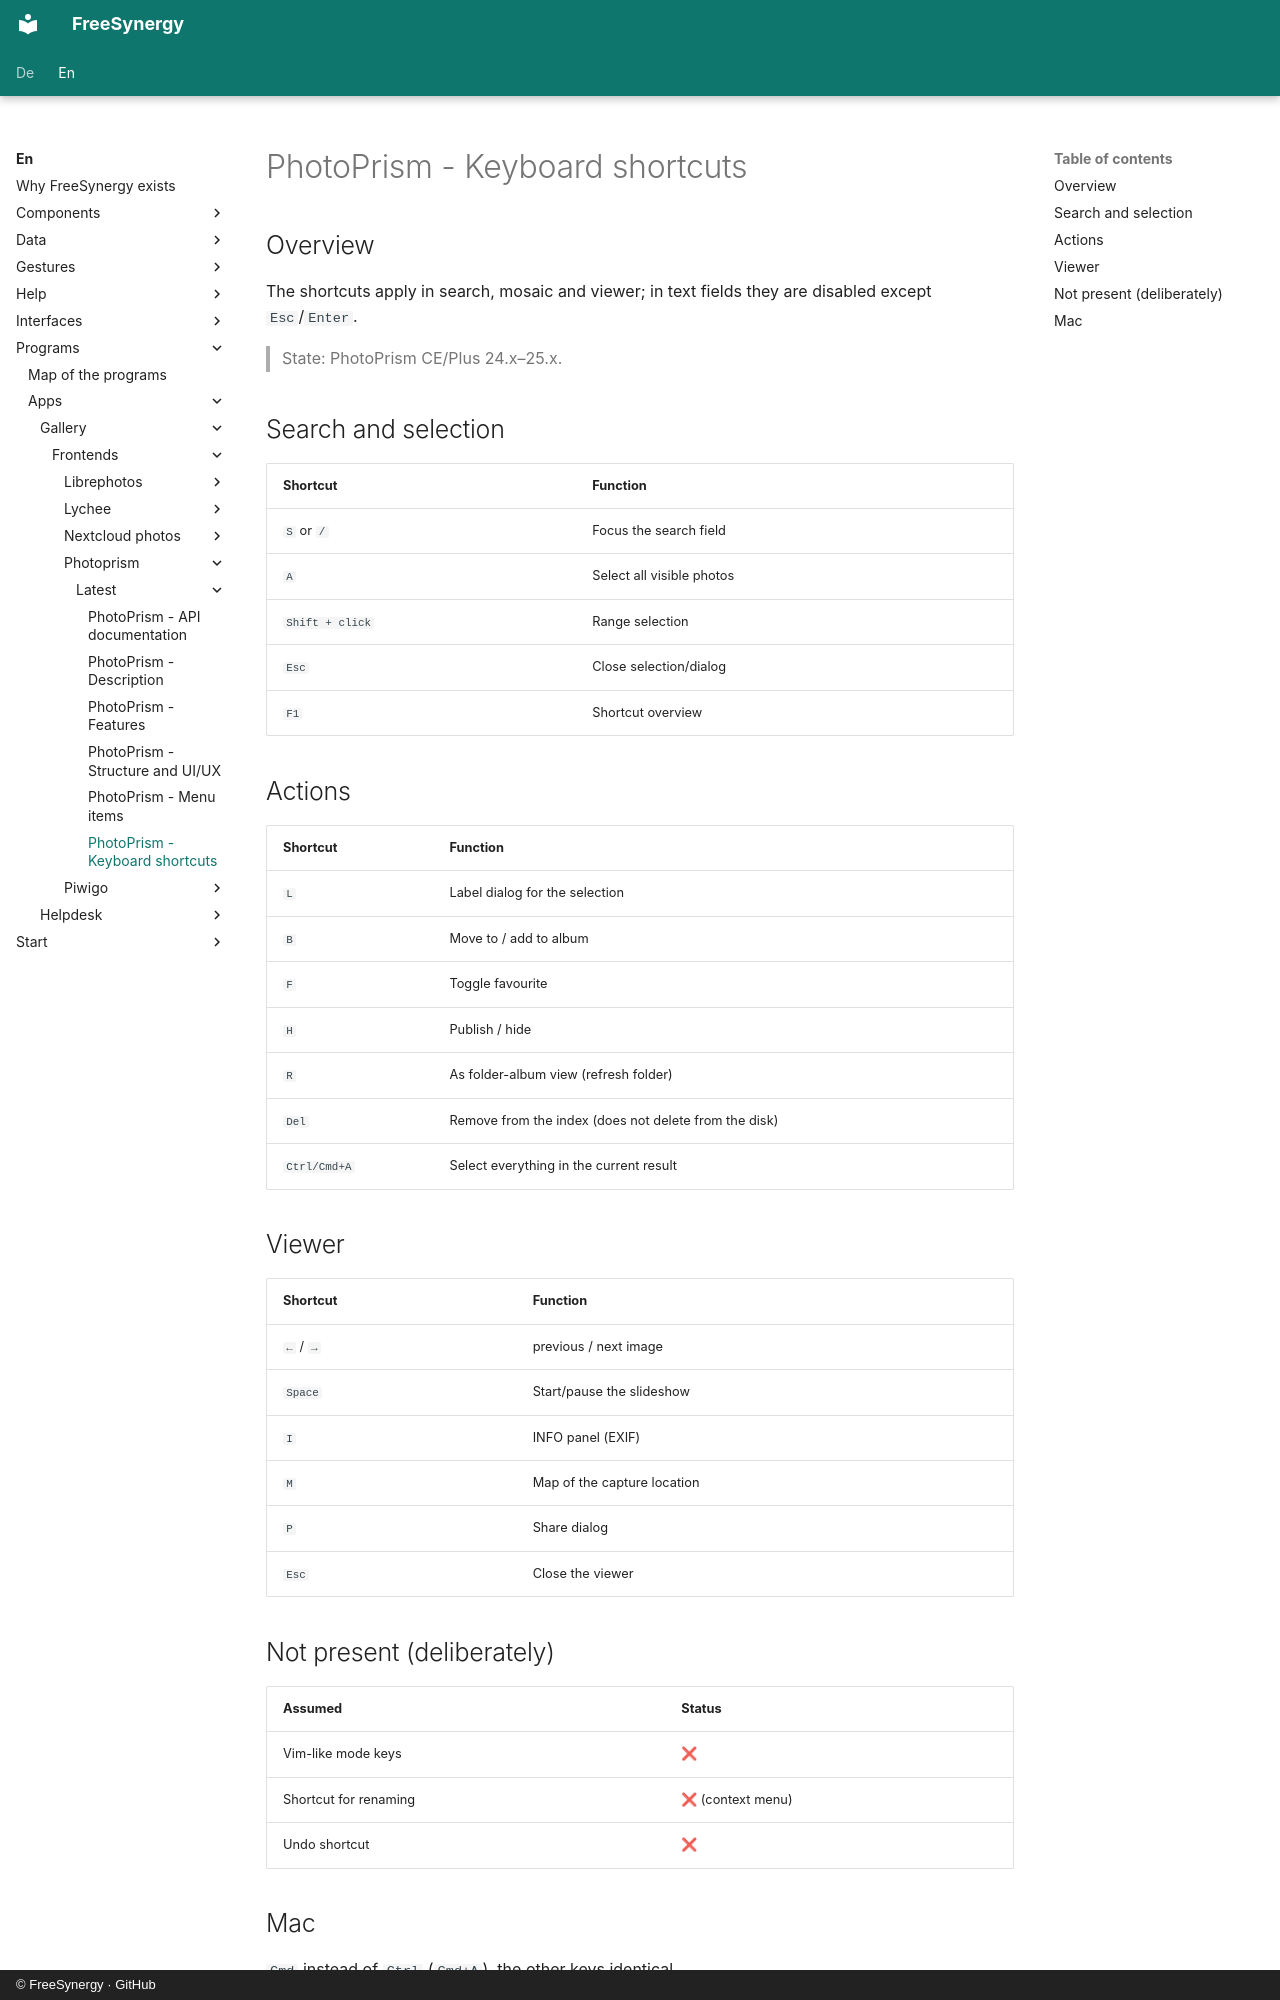

repository: FreeSynergy/fs-documentation · page: en/programs/apps/gallery/frontends/photoprism/latest/shortcuts/index.html · generator: mkdocs · copyright: © FreeSynergy · GitHub

# PhotoPrism - Keyboard shortcuts

## Overview

The shortcuts apply in search, mosaic and viewer; in text fields they are disabled except `Esc`/`Enter`.

> State: PhotoPrism CE/Plus 24.x–25.x.

## Search and selection

| Shortcut | Function |
|----------|----------|
| `S` or `/` | Focus the search field |
| `A` | Select all visible photos |
| `Shift + click` | Range selection |
| `Esc` | Close selection/dialog |
| `F1` | Shortcut overview |

## Actions

| Shortcut | Function |
|----------|----------|
| `L` | Label dialog for the selection |
| `B` | Move to / add to album |
| `F` | Toggle favourite |
| `H` | Publish / hide |
| `R` | As folder-album view (refresh folder) |
| `Del` | Remove from the index (does not delete from the disk) |
| `Ctrl/Cmd+A` | Select everything in the current result |

## Viewer

| Shortcut | Function |
|----------|----------|
| `←` / `→` | previous / next image |
| `Space` | Start/pause the slideshow |
| `I` | INFO panel (EXIF) |
| `M` | Map of the capture location |
| `P` | Share dialog |
| `Esc` | Close the viewer |

## Not present (deliberately)

| Assumed | Status |
|---------|--------|
| Vim-like mode keys | ❌ |
| Shortcut for renaming | ❌ (context menu) |
| Undo shortcut | ❌ |
